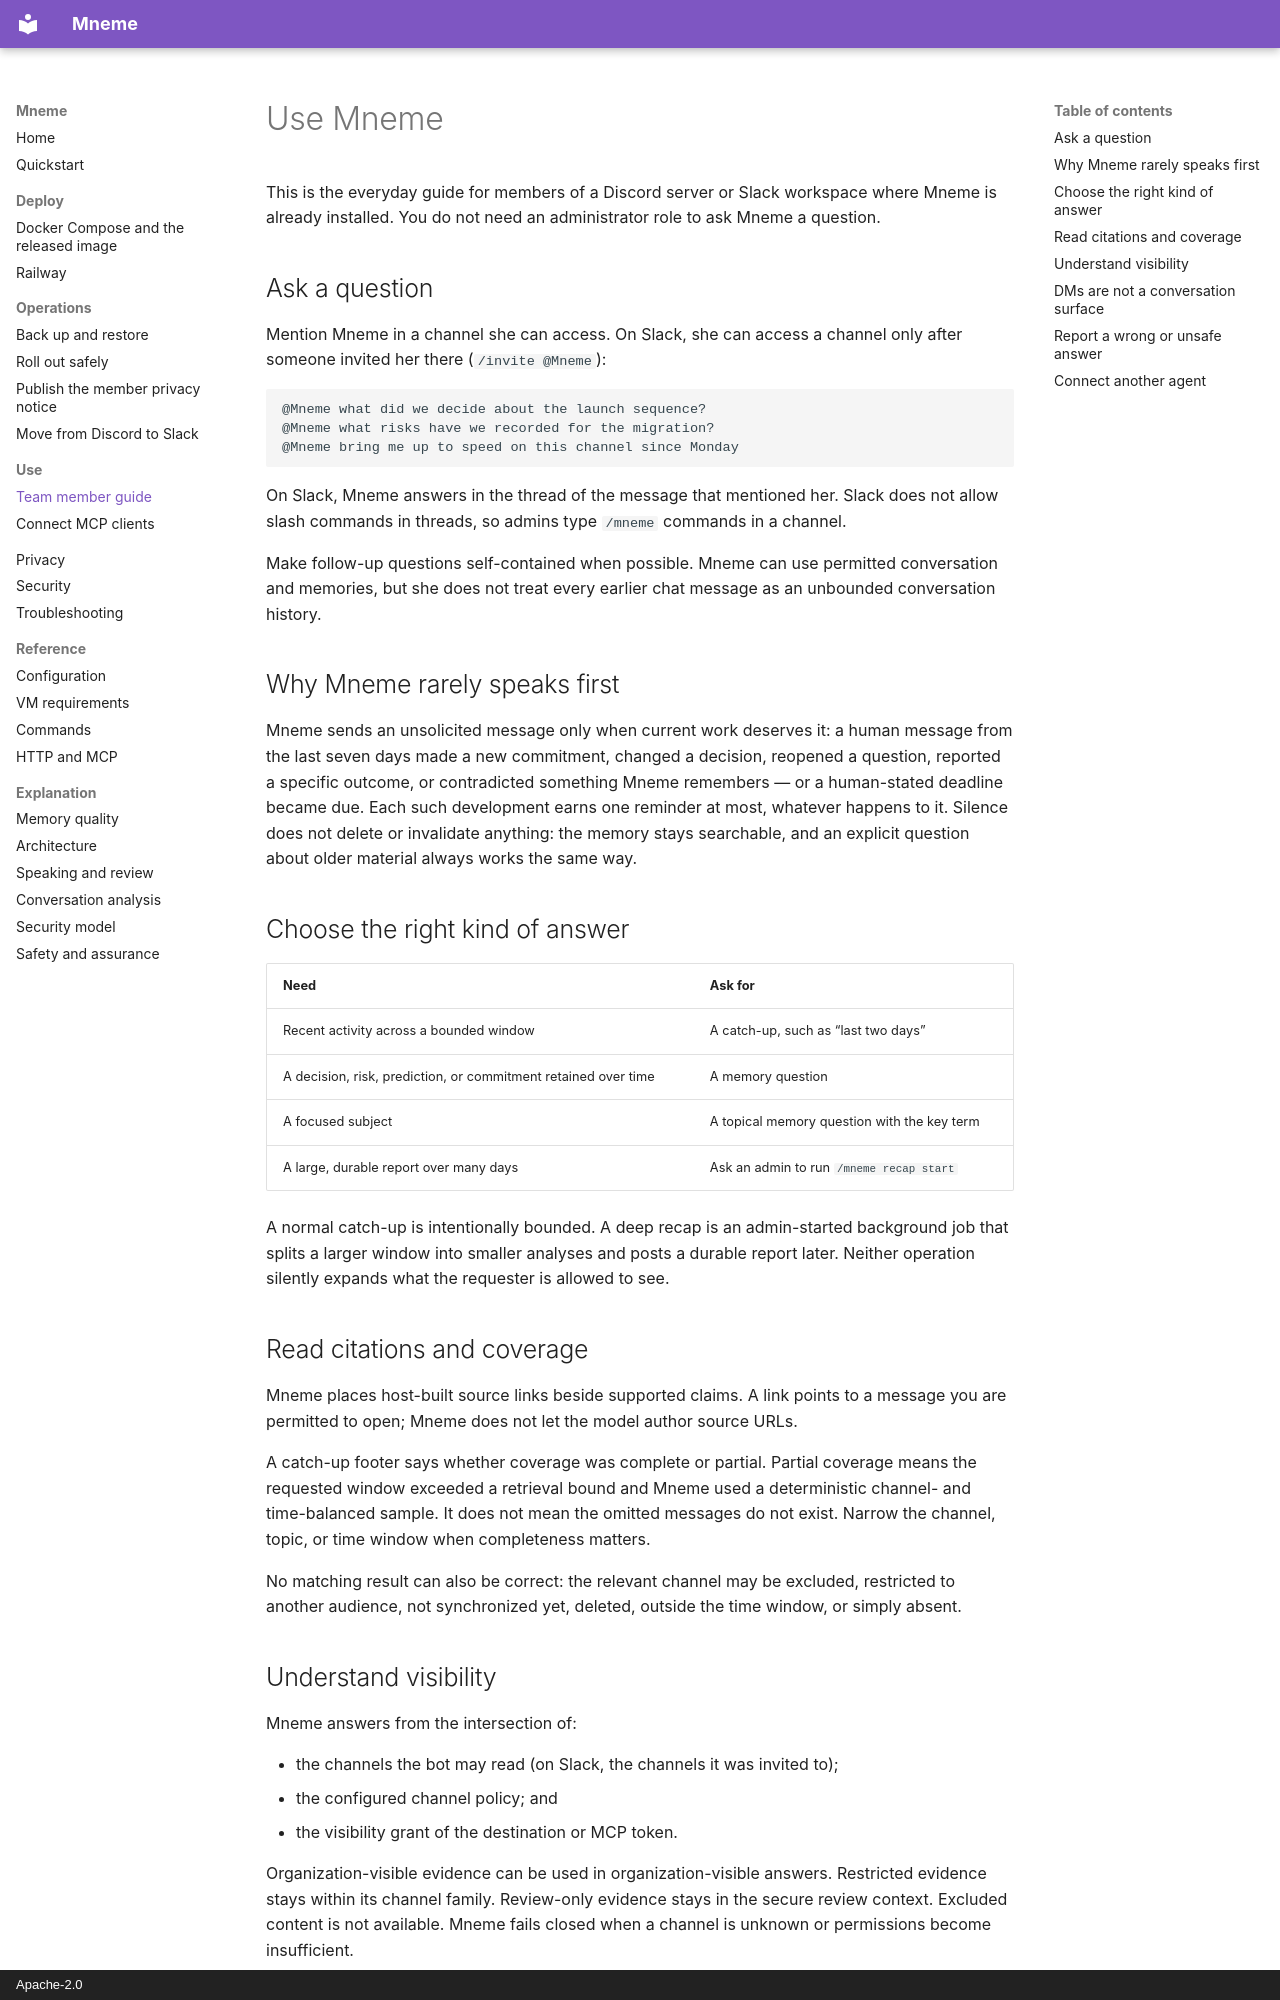

repository: steel-experiments/mneme · page: how-to/use-mneme/index.html · generator: mkdocs · copyright: Apache-2.0

# Use Mneme

This is the everyday guide for members of a Discord server or Slack workspace where
Mneme is already installed. You do not need an administrator role to ask Mneme a question.

## Ask a question

Mention Mneme in a channel she can access. On Slack, she can access a channel
only after someone invited her there (`/invite @Mneme`):

~~~text
@Mneme what did we decide about the launch sequence?
@Mneme what risks have we recorded for the migration?
@Mneme bring me up to speed on this channel since Monday
~~~

On Slack, Mneme answers in the thread of the message that mentioned her. Slack
does not allow slash commands in threads, so admins type `/mneme` commands in a
channel.

Make follow-up questions self-contained when possible. Mneme can use permitted
conversation and memories, but she does not treat every earlier chat message as an
unbounded conversation history.

## Why Mneme rarely speaks first

Mneme sends an unsolicited message only when current work deserves it: a human
message from the last seven days made a new commitment, changed a decision, reopened a
question, reported a specific outcome, or contradicted something Mneme remembers —
or a human-stated deadline became due. Each such development earns one reminder at
most, whatever happens to it. Silence does not delete or invalidate anything: the
memory stays searchable, and an explicit question about older material always works
the same way.

## Choose the right kind of answer

| Need | Ask for |
| --- | --- |
| Recent activity across a bounded window | A catch-up, such as “last two days” |
| A decision, risk, prediction, or commitment retained over time | A memory question |
| A focused subject | A topical memory question with the key term |
| A large, durable report over many days | Ask an admin to run `/mneme recap start` |

A normal catch-up is intentionally bounded. A deep recap is an admin-started background
job that splits a larger window into smaller analyses and posts a durable report later.
Neither operation silently expands what the requester is allowed to see.

## Read citations and coverage

Mneme places host-built source links beside supported claims. A link points
to a message you are permitted to open; Mneme does not let the model author source
URLs.

A catch-up footer says whether coverage was complete or partial. Partial coverage means
the requested window exceeded a retrieval bound and Mneme used a deterministic
channel- and time-balanced sample. It does not mean the omitted messages do not exist.
Narrow the channel, topic, or time window when completeness matters.

No matching result can also be correct: the relevant channel may be excluded, restricted
to another audience, not synchronized yet, deleted, outside the time window, or simply
absent.
